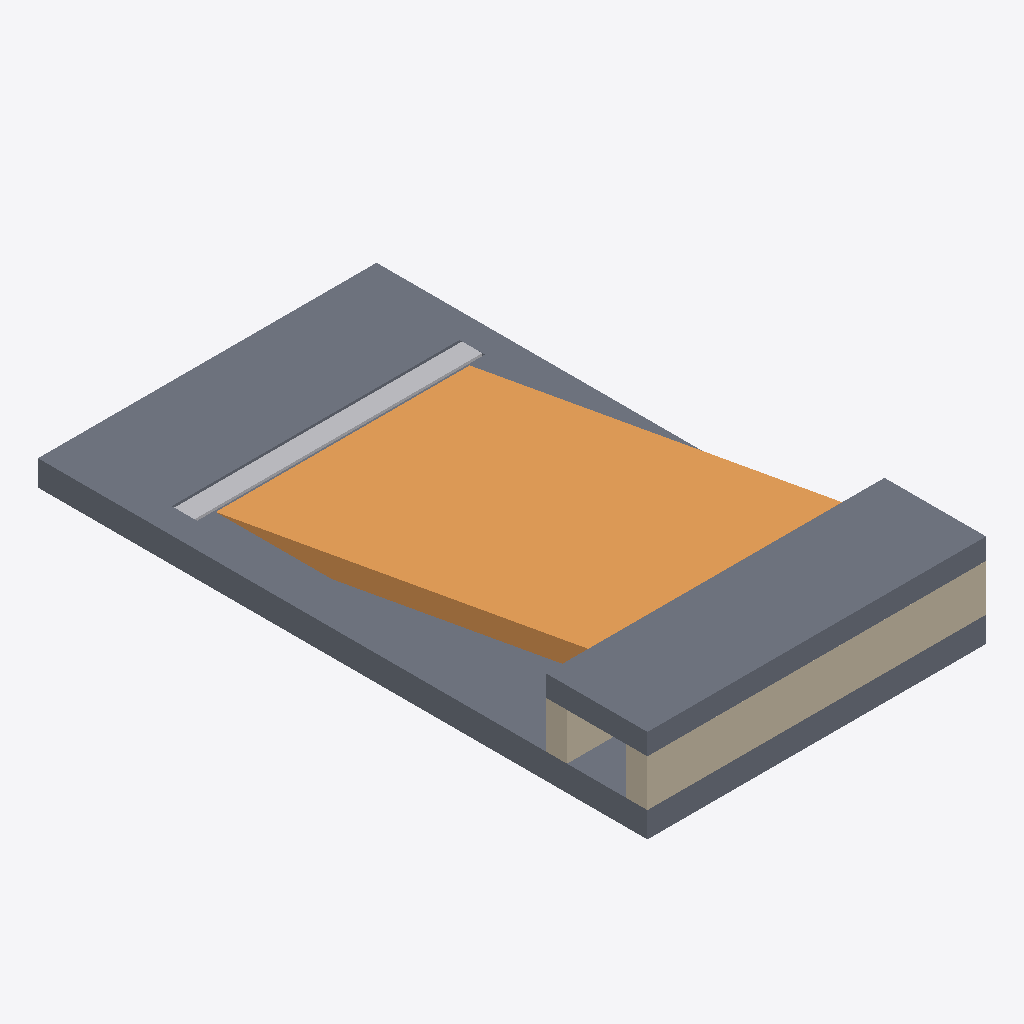
Isometric view of an IFC building model (IFC-SPF (STEP), schema IFC4, length unit metre), seen from the south-west, elements coloured by IFC class: 2 slabs (grey), 2 walls (beige), 1 ramp (orange), 1 other element (light grey).
Extent 4.0 m × 7.2 m × 1.1 m (x, y, z). Storeys (1): EG at 0.00 m. Elements (6): 2 IfcSlab, 2 IfcWall, 1 IfcPipeSegment, 1 IfcRamp.

HEADER;
FILE_DESCRIPTION(('ViewDefinition[DesignTransferView]'),'2;1');
FILE_NAME('/dev/null','2026-10-19T13:15:08+02:00',(''),(''),'IfcOpenShell 0.8.5','IfcOpenShell 0.8.5','Nobody');
FILE_SCHEMA(('IFC4'));
ENDSEC;
DATA;
#6=IFCPROJECT('1GZHBtZa51nhVcEE5m_vRC',#5,'structural-ramp-01',$,$,$,$,(#15),#10);
#18=IFCSITE('2AJFlQ_hPCow8eyMS$8Kcv',#17,'Site',$,$,#29,$,$,$,$,$,$,$,$);
#20=IFCBUILDING('1EGJ6KbfT5fwukxh_DEQ6u',#19,'Building',$,$,#34,$,$,$,$,$,$);
#36=IFCBUILDINGSTOREY('2t2ywZpkXCVedtvVdzf4yM',#35,'EG',$,$,#43,$,$,$,0.0);
#58=IFCSLAB('2GT5qZs$96mxvOK$JtMcld',#57,'Bodenplatte',$,$,#65,#67,$,.BASESLAB.);
#148=IFCRAMP('0jjE2y1tbFVAhKX4_8fvwW',#147,'RA-01',$,$,#153,#155,$,.STRAIGHT_RUN_RAMP.);
#104=IFCSLAB('06p0LrusjFjfbiDA4kEoIx',#103,'Oberes Niveau',$,$,#109,#111,$,.FLOOR.);
#82=IFCWALL('38R5XAQ5DFjQ$vTBH$ZHeM',#81,'W-01',$,$,#87,#89,$,.SOLIDWALL.);
#199=IFCPIPESEGMENT('1FdZJHc8nCrvfIcxRGoC1E',#198,'Rinne',$,$,#204,#206,$,.GUTTER.);
#126=IFCWALL('1xSblLXwrD39$$jpwY5bFC',#125,'W-02',$,$,#131,#133,$,.SOLIDWALL.);
ENDSEC;
